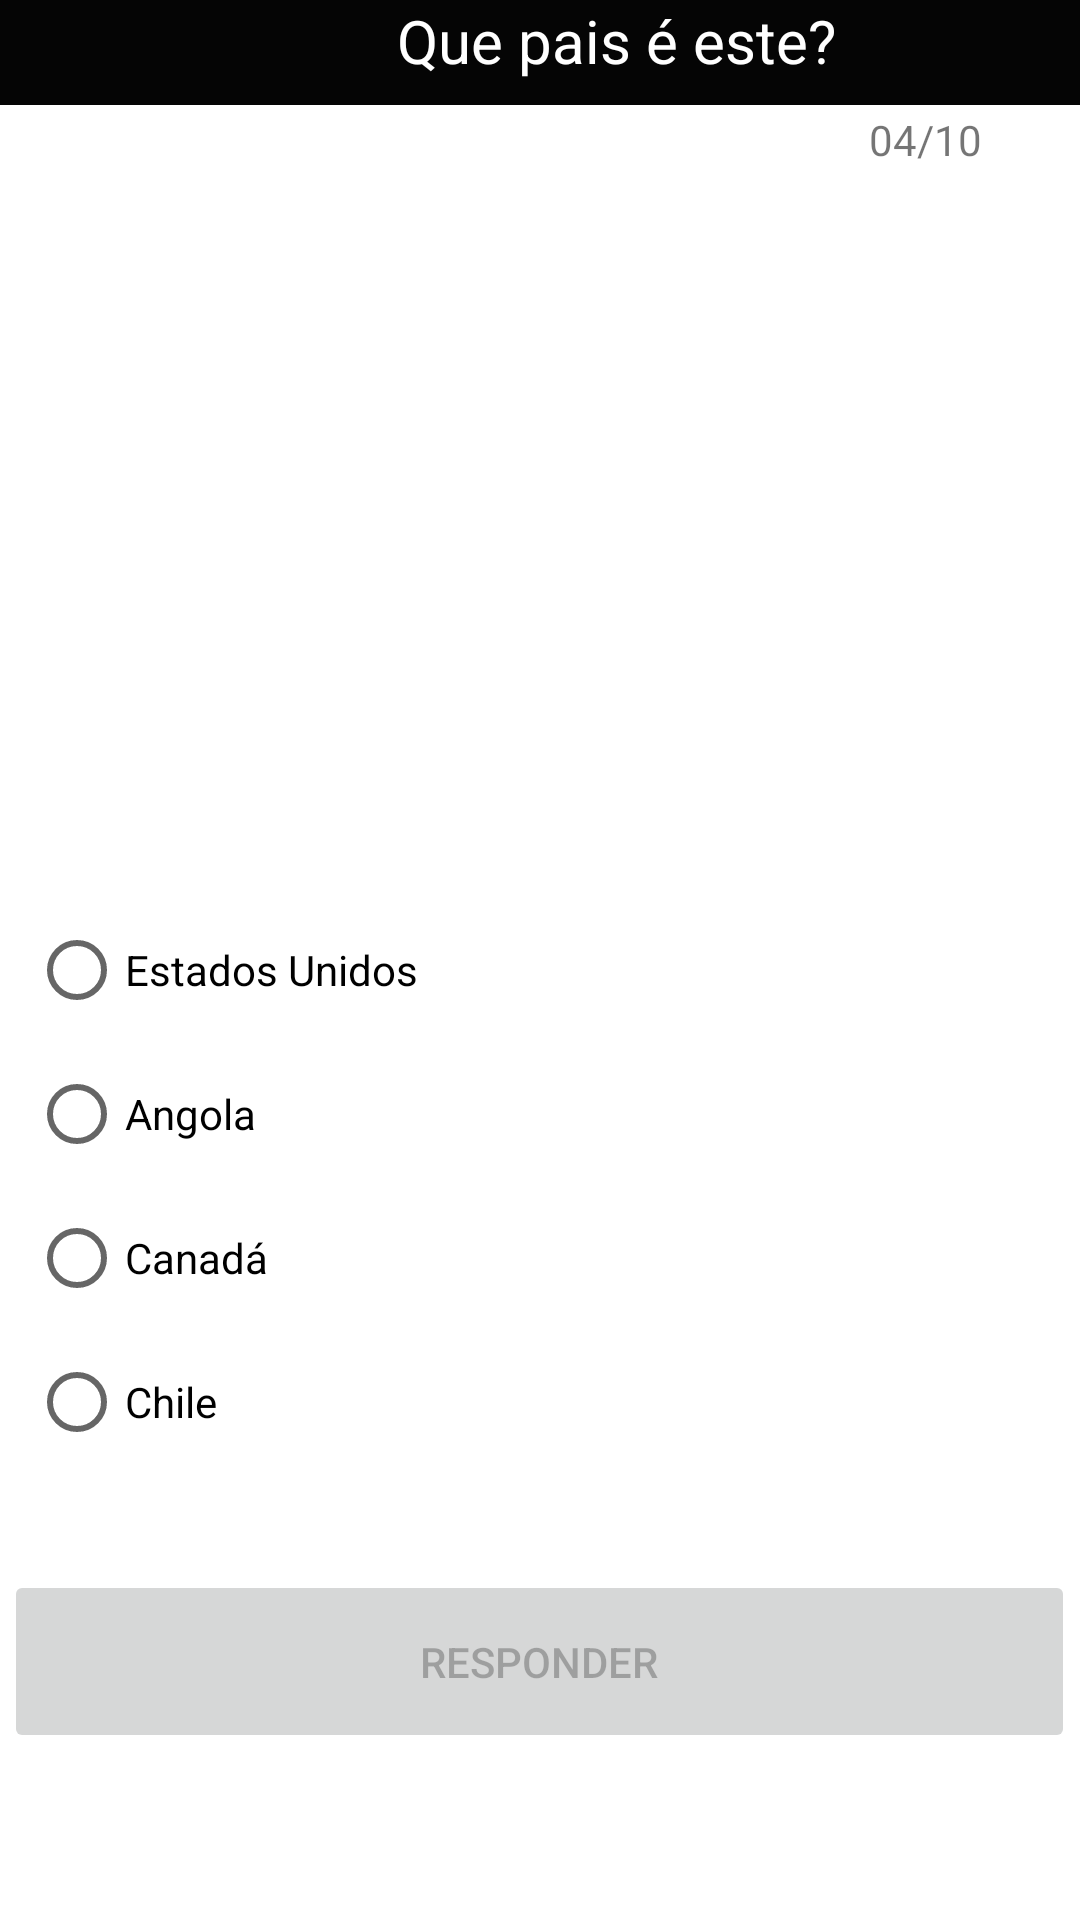

Write the Android layout XML for this screen, with the resource values it uses.
<!-- AndroidManifest.xml: application theme Theme.QuizBandeira -->
<!-- res/layout/activity_tela5.xml -->
<?xml version="1.0" encoding="utf-8"?>
<androidx.constraintlayout.widget.ConstraintLayout xmlns:android="http://schemas.android.com/apk/res/android"
    xmlns:app="http://schemas.android.com/apk/res-auto"
    xmlns:tools="http://schemas.android.com/tools"
    android:layout_width="match_parent"
    android:layout_height="match_parent"
    android:onClick="validacao"
    tools:context=".Tela5">

    <TextView
        android:id="@+id/textView12"
        android:layout_width="45dp"
        android:layout_height="25dp"
        android:text="04/10"
        app:layout_constraintBottom_toBottomOf="parent"
        app:layout_constraintEnd_toEndOf="parent"
        app:layout_constraintHorizontal_bias="0.92"
        app:layout_constraintStart_toStartOf="parent"
        app:layout_constraintTop_toTopOf="parent"
        app:layout_constraintVertical_bias="0.06" />

    <TextView
        android:id="@+id/textView7"
        android:layout_width="411dp"
        android:layout_height="35dp"
        android:background="#050505"
        android:text="Que pais é este?"
        android:textAlignment="center"
        android:textColor="#FFFFFF"
        android:textSize="20sp"
        app:layout_constraintBottom_toBottomOf="parent"
        app:layout_constraintEnd_toEndOf="parent"
        app:layout_constraintHorizontal_bias="0.0"
        app:layout_constraintStart_toStartOf="parent"
        app:layout_constraintTop_toTopOf="parent"
        app:layout_constraintVertical_bias="0.0" />

    <RadioGroup
        android:id="@+id/rdGroup4"
        android:layout_width="327dp"
        android:layout_height="203dp"
        app:layout_constraintBottom_toBottomOf="parent"
        app:layout_constraintEnd_toEndOf="parent"
        app:layout_constraintHorizontal_bias="0.297"
        app:layout_constraintStart_toStartOf="parent"
        app:layout_constraintTop_toTopOf="@+id/textView7"
        app:layout_constraintVertical_bias="0.685">

        <RadioButton
            android:id="@+id/rdbEstadoUnidos"
            android:layout_width="wrap_content"
            android:layout_height="wrap_content"
            android:onClick="validacao"
            android:text="Estados Unidos" />

        <RadioButton
            android:id="@+id/rdbAngola"
            android:layout_width="wrap_content"
            android:layout_height="wrap_content"
            android:onClick="validacao"
            android:text="Angola" />

        <RadioButton
            android:id="@+id/rdbCanada"
            android:layout_width="wrap_content"
            android:layout_height="wrap_content"
            android:onClick="validacao"
            android:text="Canadá" />

        <RadioButton
            android:id="@+id/rdbChile"
            android:layout_width="wrap_content"
            android:layout_height="wrap_content"
            android:onClick="validacao"
            android:text="Chile" />
    </RadioGroup>

    <Button
        android:id="@+id/btnResponder4"
        android:layout_width="357dp"
        android:layout_height="61dp"
        android:enabled="false"
        android:onClick="tela5"
        android:text="Responder"
        app:layout_constraintBottom_toBottomOf="parent"
        app:layout_constraintEnd_toEndOf="parent"
        app:layout_constraintHorizontal_bias="0.462"
        app:layout_constraintStart_toStartOf="parent"
        app:layout_constraintTop_toTopOf="parent"
        app:layout_constraintVertical_bias="0.904" />

    <ImageView
        android:id="@+id/imageView6"
        android:layout_width="370dp"
        android:layout_height="275dp"
        app:layout_constraintBottom_toBottomOf="parent"
        app:layout_constraintEnd_toEndOf="parent"
        app:layout_constraintHorizontal_bias="0.487"
        app:layout_constraintStart_toStartOf="parent"
        app:layout_constraintTop_toTopOf="@+id/textView7"
        app:layout_constraintVertical_bias="0.125"
        app:srcCompat="@drawable/image" />
</androidx.constraintlayout.widget.ConstraintLayout>
<!-- resources referenced by this layout -->
<resources>
  <style name="Theme.QuizBandeira" parent="Theme.MaterialComponents.Light.DarkActionBar">
          
          <item name="colorPrimary">@color/purple_500</item>
          <item name="colorPrimaryVariant">@color/purple_700</item>
          <item name="colorOnPrimary">@color/white</item>
          
          <item name="colorSecondary">@color/teal_200</item>
          <item name="colorSecondaryVariant">@color/teal_700</item>
          <item name="colorOnSecondary">@color/black</item>
          
          <item name="android:statusBarColor">?attr/colorPrimaryVariant</item>
          
      </style>
  <!-- not gathered from this repository: default colours our renderer supplied (Android Studio template values) -->
  <color name="purple_500">#FF6200EE</color>
  <color name="purple_700">#FF3700B3</color>
  <color name="teal_200">#FF03DAC5</color>
  <color name="teal_700">#FF018786</color>
  <color name="black">#FF000000</color>
  <color name="white">#FFFFFFFF</color>
</resources>
